Labelled photos from "Dataset", an image-classification folder in daffakurnia11/Coffee-Beans-Roast-Level-Classification. The possible labels are: dark roast, green, light roast, medium roast.

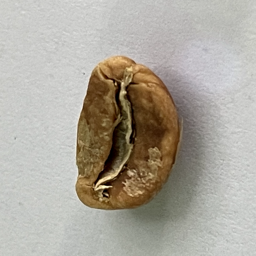
Label: light roast

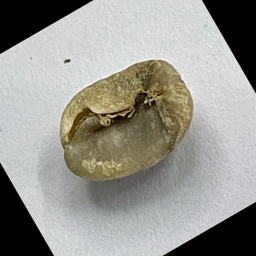
Label: green

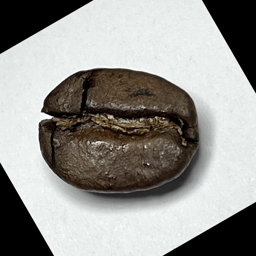
Label: dark roast

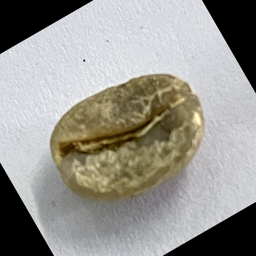
Label: green

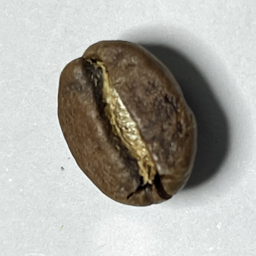
Label: medium roast

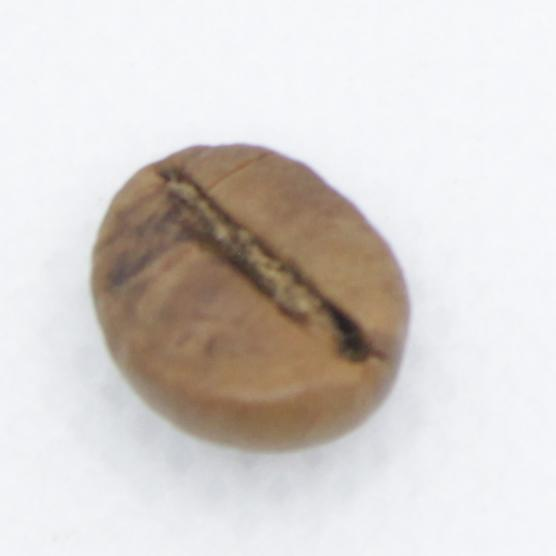
Label: light roast
